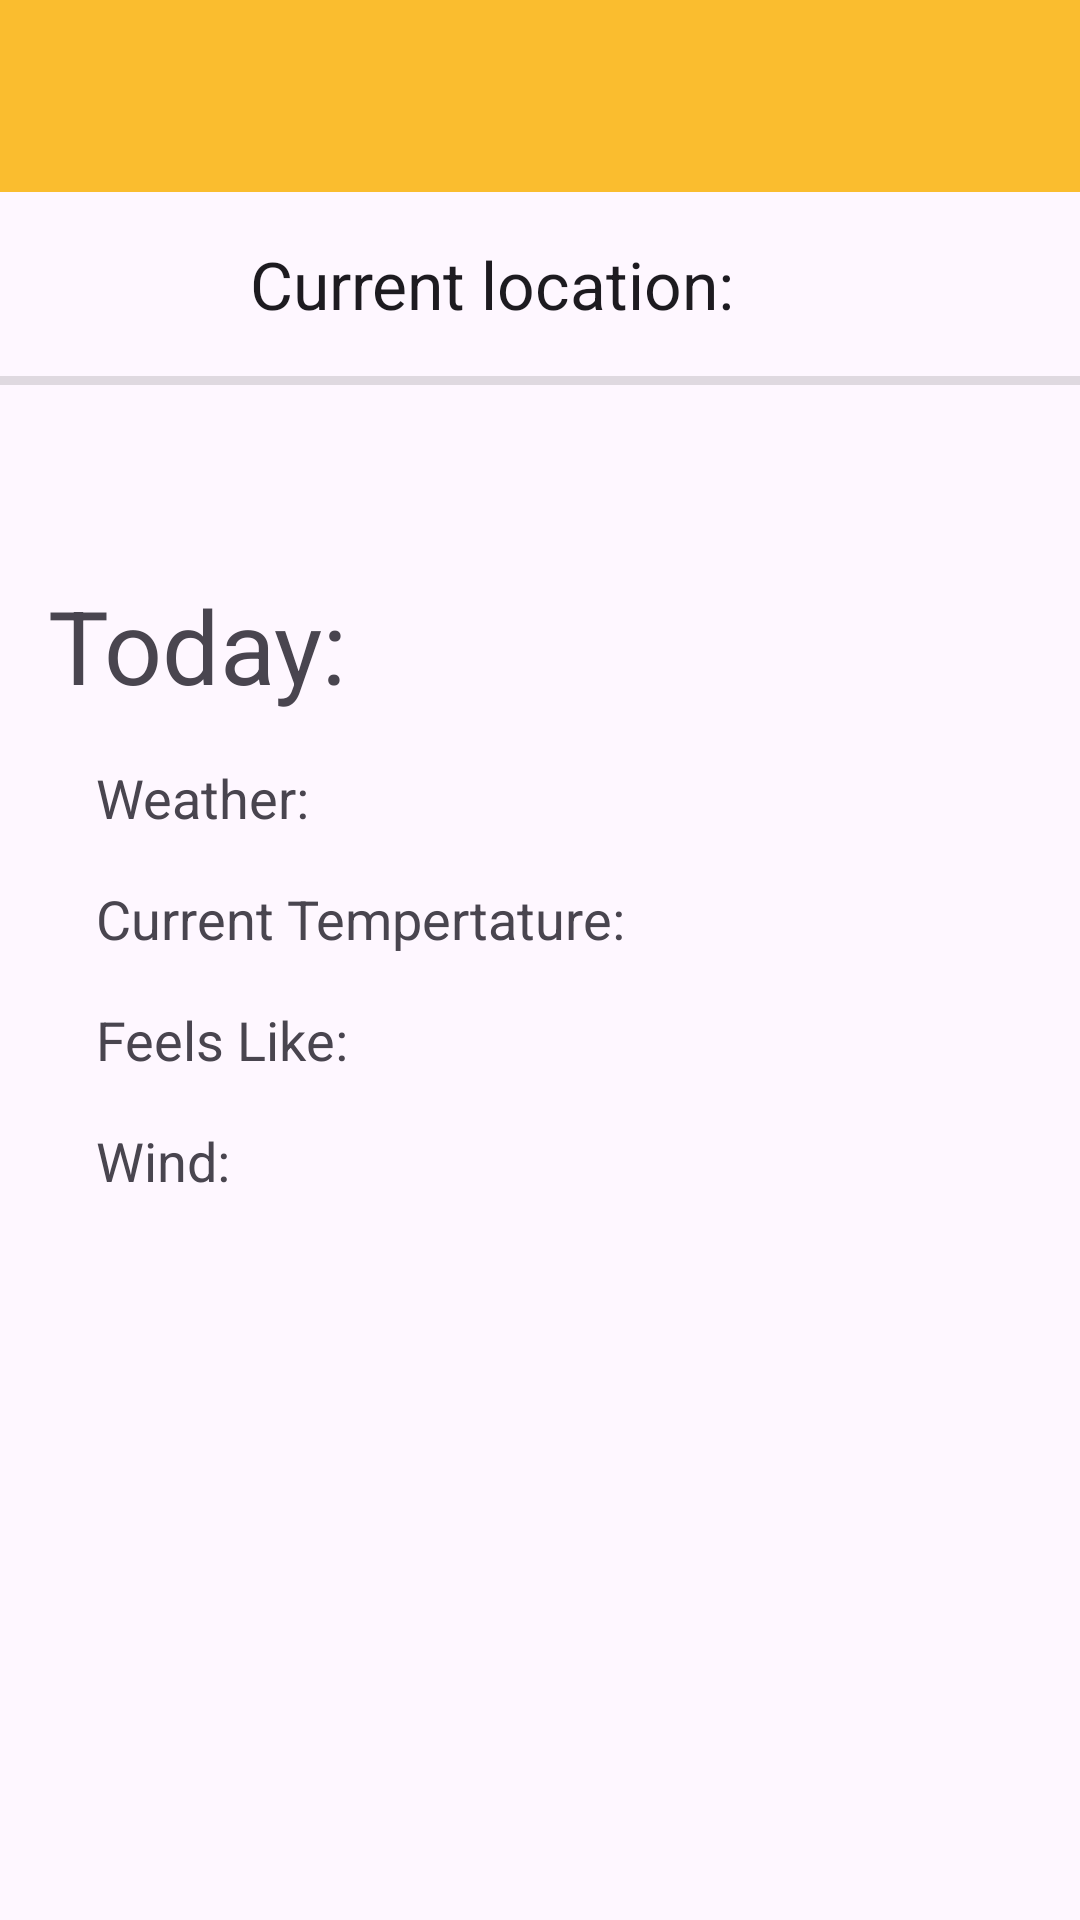

This screen was rendered from an Android layout file. Write that file and the resources it references.
<!-- AndroidManifest.xml: application theme Theme.TrackMyShoes -->
<!-- res/layout/activity_weather.xml -->
<?xml version="1.0" encoding="utf-8"?>
<androidx.constraintlayout.widget.ConstraintLayout xmlns:android="http://schemas.android.com/apk/res/android"
    xmlns:app="http://schemas.android.com/apk/res-auto"
    xmlns:tools="http://schemas.android.com/tools"
    android:layout_width="match_parent"
    android:layout_height="match_parent"
    tools:context=".WeatherActivity">

    <include
        android:id="@+id/include"
        layout="@layout/fragment_toolbar"
        android:layout_width="0dp"
        android:layout_height="wrap_content"
        app:layout_constraintEnd_toEndOf="parent"
        app:layout_constraintStart_toStartOf="parent"
        app:layout_constraintTop_toTopOf="parent" />

    <TextView
        android:id="@+id/textViewLocation"
        android:layout_width="wrap_content"
        android:layout_height="wrap_content"
        android:layout_marginStart="@dimen/fab_margin"
        android:layout_marginEnd="@dimen/fab_margin"
        android:textAppearance="@style/TextAppearance.AppCompat.Large"
        app:layout_constraintBottom_toBottomOf="@+id/textView7"
        app:layout_constraintEnd_toEndOf="parent"
        app:layout_constraintHorizontal_bias="0.5"
        app:layout_constraintStart_toEndOf="@+id/textView7"
        app:layout_constraintTop_toTopOf="@+id/textView7"
        tools:text="Madrid" />

    <TextView
        android:id="@+id/textView7"
        android:layout_width="wrap_content"
        android:layout_height="wrap_content"
        android:layout_marginStart="@dimen/fab_margin"
        android:layout_marginTop="@dimen/fab_margin"
        android:layout_marginEnd="@dimen/fab_margin"
        android:text="@string/text_current_location"
        android:textAppearance="@style/TextAppearance.AppCompat.Large"
        app:layout_constraintEnd_toStartOf="@+id/textViewLocation"
        app:layout_constraintHorizontal_bias="0.5"
        app:layout_constraintHorizontal_chainStyle="packed"
        app:layout_constraintStart_toStartOf="parent"
        app:layout_constraintTop_toBottomOf="@+id/include" />

    <androidx.constraintlayout.widget.ConstraintLayout
        android:id="@+id/constraintLayout4"
        android:layout_width="0dp"
        android:layout_height="wrap_content"
        android:layout_marginStart="@dimen/fab_margin"
        android:layout_marginTop="@dimen/size_big_image"
        android:layout_marginEnd="@dimen/fab_margin"
        app:layout_constraintEnd_toEndOf="parent"
        app:layout_constraintStart_toStartOf="parent"
        app:layout_constraintTop_toBottomOf="@+id/divider3">

        <TextView
            android:id="@+id/textView6"
            android:layout_width="wrap_content"
            android:layout_height="wrap_content"
            android:text="@string/text_today"
            android:textAppearance="@style/TextAppearance.AppCompat.Display1"
            app:layout_constraintStart_toStartOf="parent"
            app:layout_constraintTop_toTopOf="parent" />

        <TextView
            android:id="@+id/textView15"
            android:layout_width="wrap_content"
            android:layout_height="wrap_content"
            android:layout_marginTop="@dimen/fab_margin"
            android:text="@string/text_current_temperature"
            android:textAppearance="@style/TextAppearance.AppCompat.Medium"
            app:layout_constraintStart_toStartOf="@+id/textView8"
            app:layout_constraintTop_toBottomOf="@+id/textView8" />

        <TextView
            android:id="@+id/textViewCurrentTemperature"
            android:layout_width="wrap_content"
            android:layout_height="wrap_content"
            android:layout_marginEnd="@dimen/fab_margin"
            android:textAppearance="@style/TextAppearance.AppCompat.Medium"
            app:layout_constraintBottom_toBottomOf="@+id/textView15"
            app:layout_constraintEnd_toStartOf="@+id/imageViewToday"
            app:layout_constraintHorizontal_bias="1.0"
            app:layout_constraintStart_toEndOf="@+id/textView15"
            app:layout_constraintTop_toTopOf="@+id/textView15"
            tools:text="25" />

        <TextView
            android:id="@+id/textView20"
            android:layout_width="wrap_content"
            android:layout_height="wrap_content"
            android:layout_marginTop="@dimen/fab_margin"
            android:text="@string/text_feels_like"
            android:textAppearance="@style/TextAppearance.AppCompat.Medium"
            app:layout_constraintStart_toStartOf="@+id/textView15"
            app:layout_constraintTop_toBottomOf="@+id/textView15" />

        <TextView
            android:id="@+id/textViewFeelsLike"
            android:layout_width="wrap_content"
            android:layout_height="wrap_content"
            android:layout_marginEnd="@dimen/fab_margin"
            android:textAppearance="@style/TextAppearance.AppCompat.Medium"
            app:layout_constraintBottom_toBottomOf="@+id/textView20"
            app:layout_constraintEnd_toStartOf="@+id/imageViewToday"
            app:layout_constraintHorizontal_bias="1.0"
            app:layout_constraintStart_toEndOf="@+id/textView20"
            app:layout_constraintTop_toTopOf="@+id/textView20"
            tools:text="26" />

        <TextView
            android:id="@+id/textView24"
            android:layout_width="wrap_content"
            android:layout_height="wrap_content"
            android:layout_marginTop="@dimen/fab_margin"
            android:text="@string/text_wind"
            android:textAppearance="@style/TextAppearance.AppCompat.Medium"
            app:layout_constraintStart_toStartOf="@+id/textView20"
            app:layout_constraintTop_toBottomOf="@+id/textView20" />

        <TextView
            android:id="@+id/textViewWind"
            android:layout_width="wrap_content"
            android:layout_height="wrap_content"
            android:layout_marginEnd="16dp"
            android:textAppearance="@style/TextAppearance.AppCompat.Medium"
            app:layout_constraintBottom_toBottomOf="@+id/textView24"
            app:layout_constraintEnd_toStartOf="@+id/imageViewToday"
            app:layout_constraintHorizontal_bias="1.0"
            app:layout_constraintStart_toEndOf="@+id/textView24"
            app:layout_constraintTop_toTopOf="@+id/textView24"
            tools:text="36" />

        <ImageView
            android:id="@+id/imageViewToday"
            android:layout_width="@dimen/size_big_image"
            android:layout_height="@dimen/size_big_image"
            app:layout_constraintBottom_toBottomOf="parent"
            app:layout_constraintEnd_toEndOf="parent"
            app:layout_constraintTop_toTopOf="@+id/textViewWeather"
            tools:srcCompat="@tools:sample/avatars" />

        <TextView
            android:id="@+id/textView8"
            android:layout_width="wrap_content"
            android:layout_height="wrap_content"
            android:layout_marginStart="@dimen/fab_margin"
            android:layout_marginTop="@dimen/fab_margin"
            android:text="@string/text_weather"
            android:textAppearance="@style/TextAppearance.AppCompat.Medium"
            app:layout_constraintStart_toStartOf="parent"
            app:layout_constraintTop_toBottomOf="@+id/textView6" />

        <TextView
            android:id="@+id/textViewWeather"
            android:layout_width="wrap_content"
            android:layout_height="wrap_content"
            android:layout_marginEnd="@dimen/fab_margin"
            android:textAppearance="@style/TextAppearance.AppCompat.Medium"
            app:layout_constraintBottom_toBottomOf="@+id/textView8"
            app:layout_constraintEnd_toStartOf="@+id/imageViewToday"
            app:layout_constraintHorizontal_bias="1.0"
            app:layout_constraintStart_toEndOf="@+id/textView8"
            app:layout_constraintTop_toTopOf="@+id/textView8"
            tools:text="sunny" />

    </androidx.constraintlayout.widget.ConstraintLayout>

    <View
        android:id="@+id/divider3"
        android:layout_width="0dp"
        android:layout_height="3dp"
        android:layout_marginTop="@dimen/fab_margin"
        android:background="?android:attr/listDivider"
        app:layout_constraintEnd_toEndOf="parent"
        app:layout_constraintStart_toStartOf="parent"
        app:layout_constraintTop_toBottomOf="@+id/textView7" />

</androidx.constraintlayout.widget.ConstraintLayout>
<!-- res/layout/fragment_toolbar.xml (included above) -->
<?xml version="1.0" encoding="utf-8"?>
<FrameLayout xmlns:android="http://schemas.android.com/apk/res/android"
    android:layout_width="match_parent"
    android:layout_height="match_parent"
    >
<androidx.appcompat.widget.Toolbar
    android:id="@+id/toolbar"
    android:layout_width="match_parent"
    android:layout_height="?attr/actionBarSize"
    android:background="?attr/colorPrimary"
    android:elevation="4dp"
    android:theme="@style/ThemeOverlay.AppCompat.ActionBar"/>

</FrameLayout>
<!-- resources referenced by this layout -->
<resources>
  <dimen name="fab_margin">16dp</dimen>
  <dimen name="size_big_image">64dp</dimen>
  <string name="text_current_location">Current location:</string>
  <string name="text_current_temperature">Current Tempertature:</string>
  <string name="text_feels_like">Feels Like:</string>
  <string name="text_today">Today:</string>
  <string name="text_weather">Weather:</string>
  <string name="text_wind">Wind:</string>
  <style name="Theme.TrackMyShoes" parent="Base.Theme.TrackMyShoes" />
  <style name="Base.Theme.TrackMyShoes" parent="Theme.Material3.Light.NoActionBar">
          
          <item name="colorPrimary">@color/primary</item>
      </style>
  <color name="primary">#fabd2f</color>
</resources>
